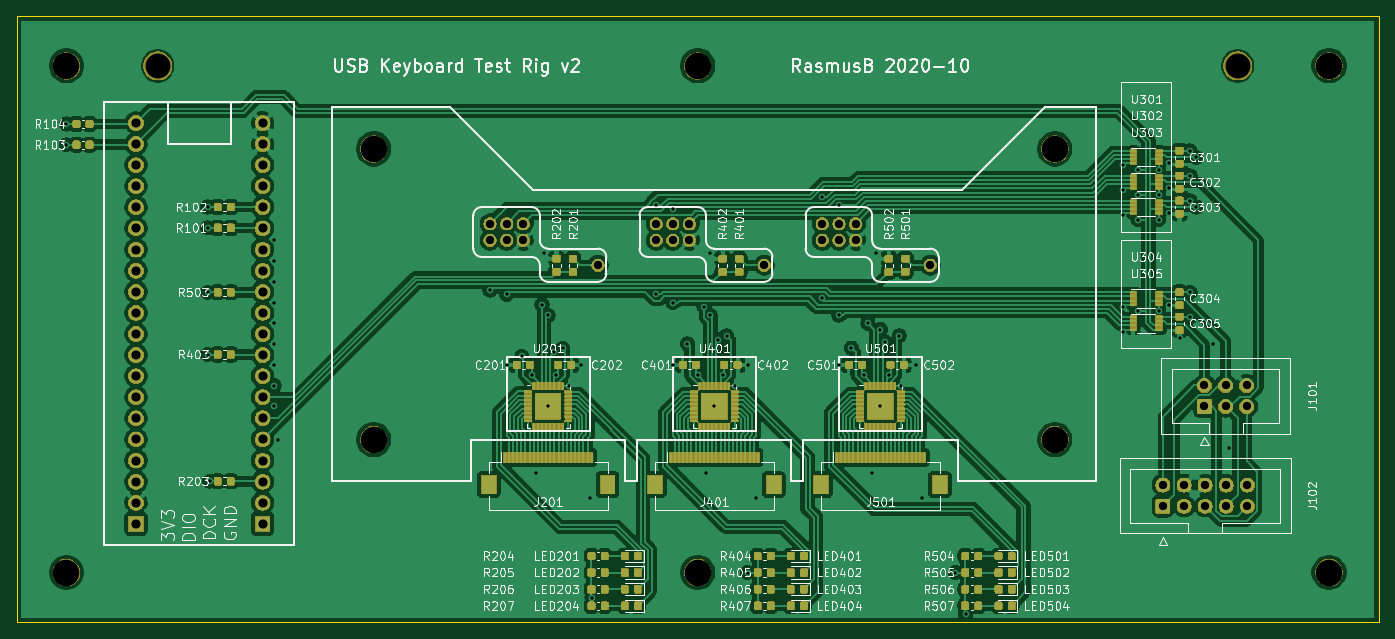
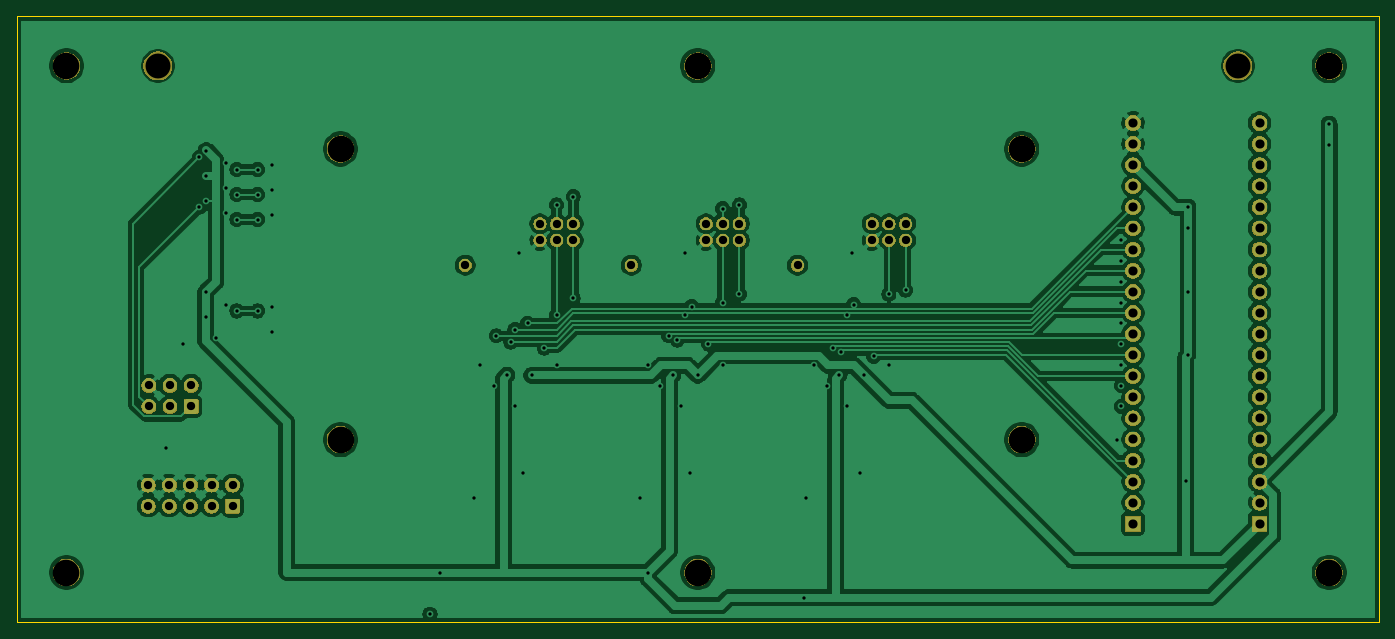
Circuit board: 10 layer files. Board 164.0 x 73.0 mm.
- bottom_copper: TestRig-PCB-B_Cu.gbl (164396 bytes)
- bottom_mask: TestRig-PCB-B_Mask.gbs (89805 bytes)
- paste: TestRig-PCB-B_Paste.gbp (498 bytes)
- bottom_silk: TestRig-PCB-B_SilkS.gbo (499 bytes)
- outline: TestRig-PCB-Edge_Cuts.gm1 (734 bytes)
- top_copper: TestRig-PCB-F_Cu.gtl (364712 bytes)
- top_mask: TestRig-PCB-F_Mask.gts (263650 bytes)
- paste: TestRig-PCB-F_Paste.gtp (77544 bytes)
- top_silk: TestRig-PCB-F_SilkS.gto (117153 bytes)
- drill: TestRig-PCB.drl (3115 bytes)

=== bottom_copper: TestRig-PCB-B_Cu.gbl (164396 bytes, source omitted) ===
=== bottom_mask: TestRig-PCB-B_Mask.gbs (89805 bytes, source omitted) ===
=== paste: TestRig-PCB-B_Paste.gbp ===
G04 #@! TF.GenerationSoftware,KiCad,Pcbnew,(5.1.6)-1*
G04 #@! TF.CreationDate,2020-10-12T20:39:35+02:00*
G04 #@! TF.ProjectId,TestRig-PCB,54657374-5269-4672-9d50-43422e6b6963,rev?*
G04 #@! TF.SameCoordinates,Original*
G04 #@! TF.FileFunction,Paste,Bot*
G04 #@! TF.FilePolarity,Positive*
%FSLAX46Y46*%
G04 Gerber Fmt 4.6, Leading zero omitted, Abs format (unit mm)*
G04 Created by KiCad (PCBNEW (5.1.6)-1) date 2020-10-12 20:39:35*
%MOMM*%
%LPD*%
G01*
G04 APERTURE LIST*
G04 APERTURE END LIST*
M02*

=== bottom_silk: TestRig-PCB-B_SilkS.gbo ===
G04 #@! TF.GenerationSoftware,KiCad,Pcbnew,(5.1.6)-1*
G04 #@! TF.CreationDate,2020-10-12T20:39:35+02:00*
G04 #@! TF.ProjectId,TestRig-PCB,54657374-5269-4672-9d50-43422e6b6963,rev?*
G04 #@! TF.SameCoordinates,Original*
G04 #@! TF.FileFunction,Legend,Bot*
G04 #@! TF.FilePolarity,Positive*
%FSLAX46Y46*%
G04 Gerber Fmt 4.6, Leading zero omitted, Abs format (unit mm)*
G04 Created by KiCad (PCBNEW (5.1.6)-1) date 2020-10-12 20:39:35*
%MOMM*%
%LPD*%
G01*
G04 APERTURE LIST*
G04 APERTURE END LIST*
M02*

=== outline: TestRig-PCB-Edge_Cuts.gm1 ===
G04 #@! TF.GenerationSoftware,KiCad,Pcbnew,(5.1.6)-1*
G04 #@! TF.CreationDate,2020-10-12T20:39:35+02:00*
G04 #@! TF.ProjectId,TestRig-PCB,54657374-5269-4672-9d50-43422e6b6963,rev?*
G04 #@! TF.SameCoordinates,Original*
G04 #@! TF.FileFunction,Profile,NP*
%FSLAX46Y46*%
G04 Gerber Fmt 4.6, Leading zero omitted, Abs format (unit mm)*
G04 Created by KiCad (PCBNEW (5.1.6)-1) date 2020-10-12 20:39:35*
%MOMM*%
%LPD*%
G01*
G04 APERTURE LIST*
G04 #@! TA.AperFunction,Profile*
%ADD10C,0.050000*%
G04 #@! TD*
G04 APERTURE END LIST*
D10*
X74000000Y-123000000D02*
X74000000Y-50000000D01*
X238000000Y-123000000D02*
X74000000Y-123000000D01*
X238000000Y-50000000D02*
X238000000Y-123000000D01*
X74000000Y-50000000D02*
X238000000Y-50000000D01*
M02*

=== top_copper: TestRig-PCB-F_Cu.gtl (364712 bytes, source omitted) ===
=== top_mask: TestRig-PCB-F_Mask.gts (263650 bytes, source omitted) ===
=== paste: TestRig-PCB-F_Paste.gtp (77544 bytes, source omitted) ===
=== top_silk: TestRig-PCB-F_SilkS.gto (117153 bytes, source omitted) ===
=== drill: TestRig-PCB.drl ===
M48
INCH
T1C0.0157
T2C0.0394
T3C0.0433
T4C0.1181
T5C0.1260
%
G90
G05
T1
X031496Y-024803
X031496Y-025787
X038189Y-028740
X038189Y-029724
X038189Y-032776
X038189Y-035728
X038287Y-041732
X041339Y-030315
X041339Y-031299
X041339Y-032283
X041339Y-033268
X041339Y-034252
X041339Y-035236
X041339Y-036220
X041339Y-037205
X041339Y-038189
X041535Y-039764
X051575Y-032677
X052362Y-032874
X052362Y-036220
X053081Y-035817
X053543Y-036713
X053740Y-041339
X054035Y-033366
X054134Y-030906
X054331Y-033868
X054331Y-038189
X054626Y-035630
X054719Y-036708
X055020Y-035433
X055315Y-037205
X055906Y-036220
X056299Y-042520
X056398Y-047244
X059449Y-028642
X059449Y-032874
X060236Y-028819
X060236Y-033268
X060236Y-036220
X060925Y-035226
X061417Y-036713
X061713Y-033455
X061811Y-041339
X062008Y-030906
X062008Y-033868
X062205Y-038189
X062402Y-035039
X062593Y-036708
X062795Y-034843
X063189Y-037205
X063780Y-036220
X063780Y-046063
X064173Y-042520
X067323Y-028248
X067323Y-033071
X068110Y-028642
X068110Y-033858
X068110Y-036220
X068701Y-035423
X069291Y-036713
X069488Y-034252
X069685Y-041339
X069882Y-030906
X070079Y-034547
X070079Y-038189
X070276Y-035138
X070467Y-036708
X070965Y-034843
X071063Y-037205
X071752Y-036220
X072047Y-042520
X073622Y-046063
X074114Y-048031
X081594Y-026762
X081594Y-027953
X081594Y-029134
X081594Y-033465
X081594Y-034646
X082283Y-026969
X082283Y-028150
X082283Y-029331
X082283Y-033661
X083268Y-026969
X083268Y-028150
X083268Y-029331
X083268Y-033661
X083760Y-026673
X083760Y-027854
X083760Y-029035
X083760Y-033366
X084252Y-034941
X084744Y-026083
X084744Y-027264
X084744Y-028445
X084744Y-032776
X084744Y-033957
X085039Y-026378
X085039Y-028740
X085827Y-035236
X086614Y-040157
T2
X067323Y-030315
X061024Y-029528
X052362Y-029528
X072441Y-031496
X060236Y-029528
X059449Y-030315
X085433Y-037189
X085433Y-038189
X086433Y-037189
X086433Y-038189
X087433Y-037189
X087433Y-038189
X061024Y-030315
X068898Y-030315
X067323Y-029528
X083465Y-041913
X083465Y-042913
X084465Y-041913
X084465Y-042913
X085465Y-041913
X085465Y-042913
X086465Y-041913
X086465Y-042913
X087465Y-041913
X087465Y-042913
X064567Y-031496
X056693Y-031496
X053150Y-030315
X051575Y-029528
X060236Y-030315
X053150Y-029528
X059449Y-029528
X051575Y-030315
X052362Y-030315
X068110Y-030315
X068898Y-029528
X068110Y-029528
T3
X034795Y-024752
X034795Y-025752
X034795Y-026752
X034795Y-027752
X034795Y-028752
X034795Y-029752
X034795Y-030752
X034795Y-031752
X034795Y-032752
X034795Y-033752
X034795Y-034752
X034795Y-035752
X034795Y-036752
X034795Y-037752
X034795Y-038752
X034795Y-039752
X034795Y-040752
X034795Y-041752
X034795Y-042752
X034795Y-043752
X040795Y-024752
X040795Y-025752
X040795Y-026752
X040795Y-027752
X040795Y-028752
X040795Y-029752
X040795Y-030752
X040795Y-031752
X040795Y-032752
X040795Y-033752
X040795Y-034752
X040795Y-035752
X040795Y-036752
X040795Y-037752
X040795Y-038752
X040795Y-039752
X040795Y-040752
X040795Y-041752
X040795Y-042752
X040795Y-043752
T4
X087008Y-022047
X035827Y-022047
T5
X046063Y-025984
X046063Y-039764
X078346Y-025984
X078346Y-039764
X061417Y-046063
X031496Y-022047
X091339Y-046063
X061417Y-022047
X091339Y-022047
X031496Y-046063
T0
M30

